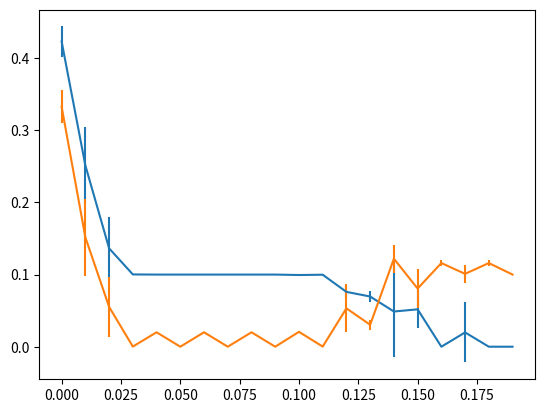

Reproduce this figure in Python.
# Sparse auto-associative network
import numpy as np
import matplotlib.pyplot as plt

nn=500; a=0.1; npat=40
aret=np.zeros((20,10))
hd=np.zeros((20,10))

for irun in range(10):
    pat=np.zeros((nn,npat));
    for i in range(npat): 
        idx=np.random.permutation(nn)
        pat[idx[:int(a*nn)],i]=1   
    w=(pat-a)@(pat-a).T; w=w/np.sqrt(npat); ic=-1
    sparsity=np.arange(0,0.2,0.01)
    for c in sparsity:
        ic=ic+1
        s=pat[:,0]; s[:10]=1-s[:10]
        for t in range(10): s=((w-c)@s)>0 
        aret[ic,irun]=np.sum(s)/nn
        hd[ic,irun]=((1-s).T@pat[:,0]+s.T@(1-pat[:,0]))/nn
plt.errorbar(sparsity,np.mean(aret,axis=1),yerr=np.std(aret,axis=1))
plt.errorbar(sparsity,np.mean(hd,axis=1),yerr=np.std(hd,axis=1))
